The GitHub repository LUMIERE05/ANN-dog_and_cat_classifier contains a labelled image folder "data" with 2 categories: cats without background, dogs without background. Examples follow, each with its label.

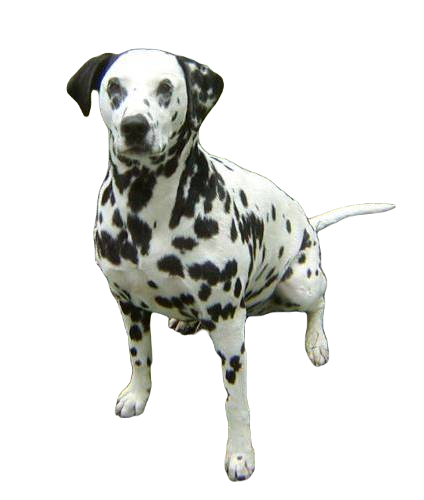
Label: dogs without background

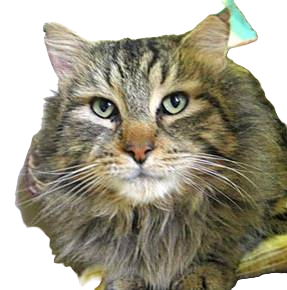
Label: cats without background

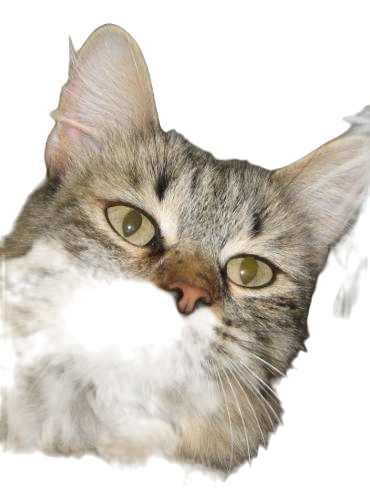
Label: cats without background

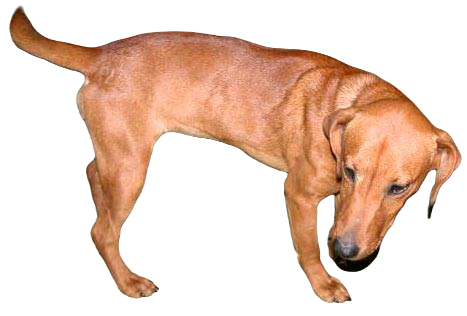
Label: dogs without background

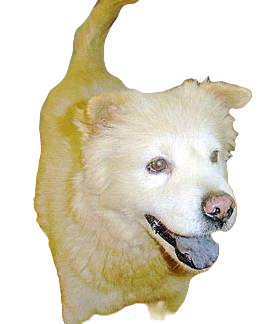
Label: dogs without background

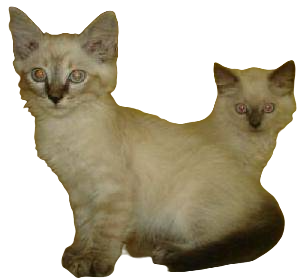
Label: cats without background
